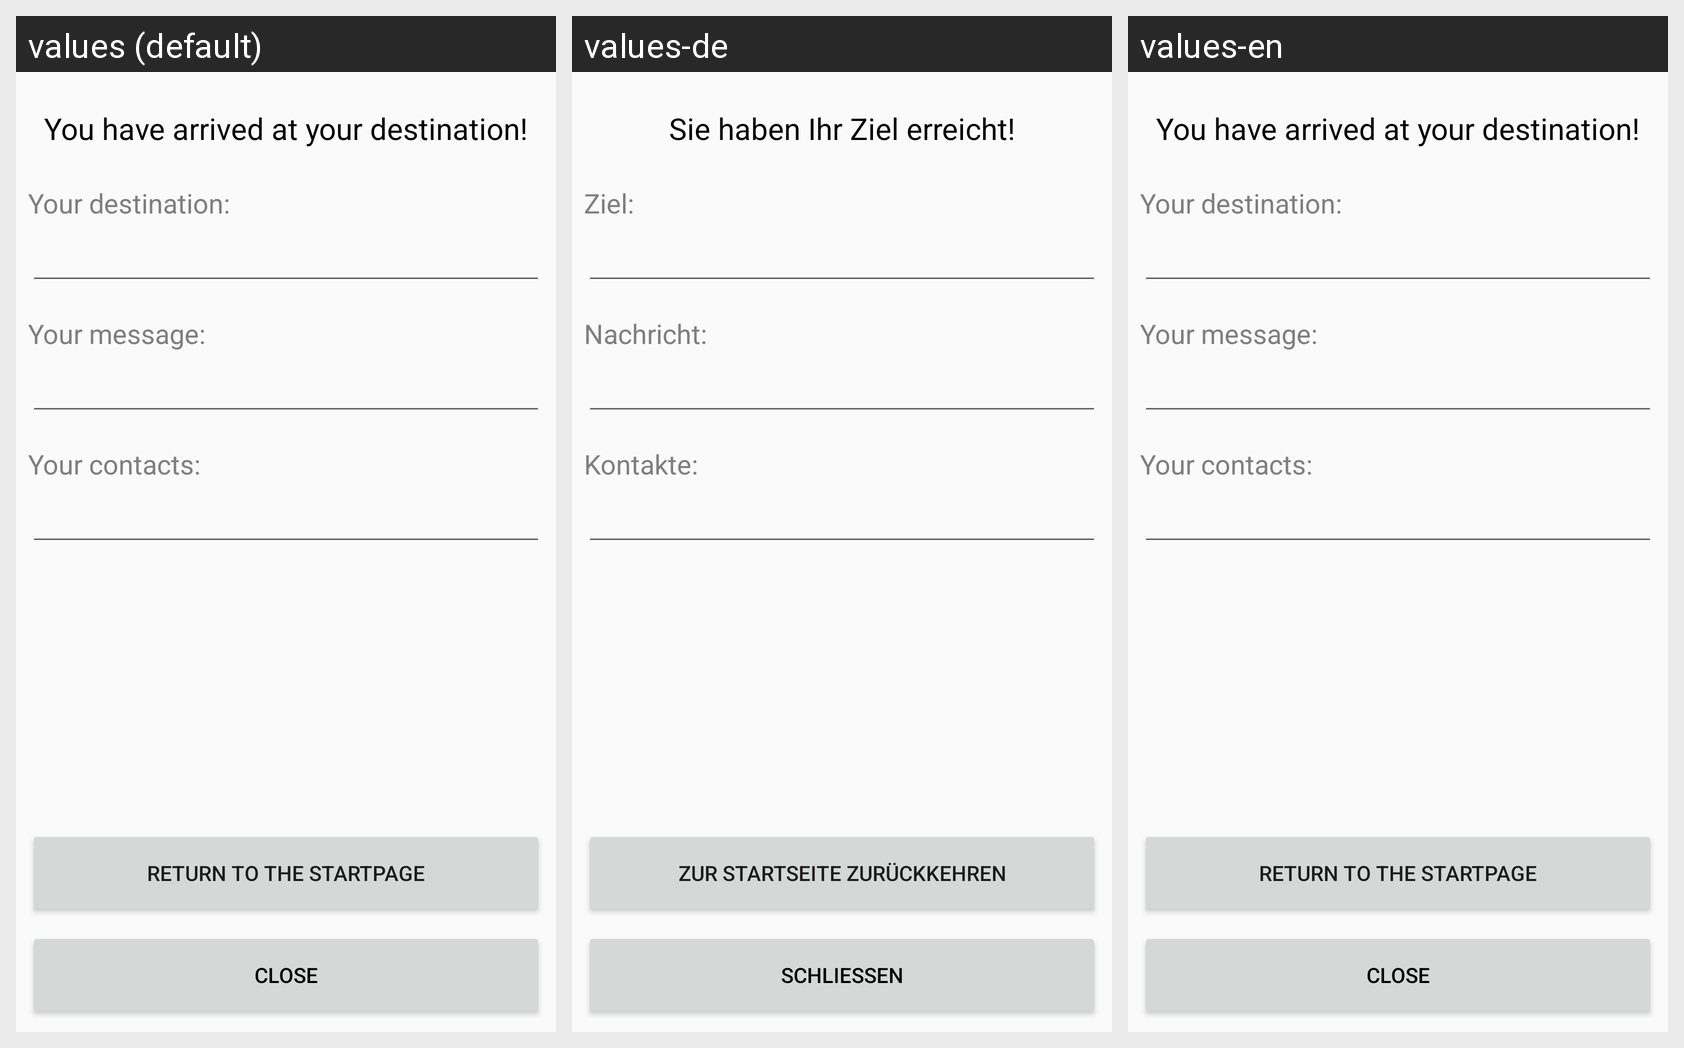

Translations of the strings shown on this Android screen, per locale in the grid:
Android screen res/layout/activity_finish.xml rendered under 3 locales, left to right: values (default), values-de, values-en. Device: Nexus 5 (rendered at 1080×1920; each locale shown at half size, 540×960, under a caption strip naming it); theme AppTheme.
Strings drawn on this screen, with the default value and each locale's value (text and hints the layout hard-codes appear in the picture but are not listed):

close
  values: Close
  values-de: Schließen
  values-en: Close

return_to_start
  values: Return to the startpage
  values-de: Zur Startseite zurückkehren
  values-en: Return to the startpage

arrived_at_destination
  values: You have arrived at your destination!
  values-de: Sie haben Ihr Ziel erreicht!
  values-en: You have arrived at your destination!

your_destination
  values: Your destination:
  values-de: Ziel:
  values-en: Your destination:

your_contacts
  values: Your contacts:
  values-de: Kontakte:
  values-en: Your contacts:

your_message
  values: Your message:
  values-de: Nachricht:
  values-en: Your message:
